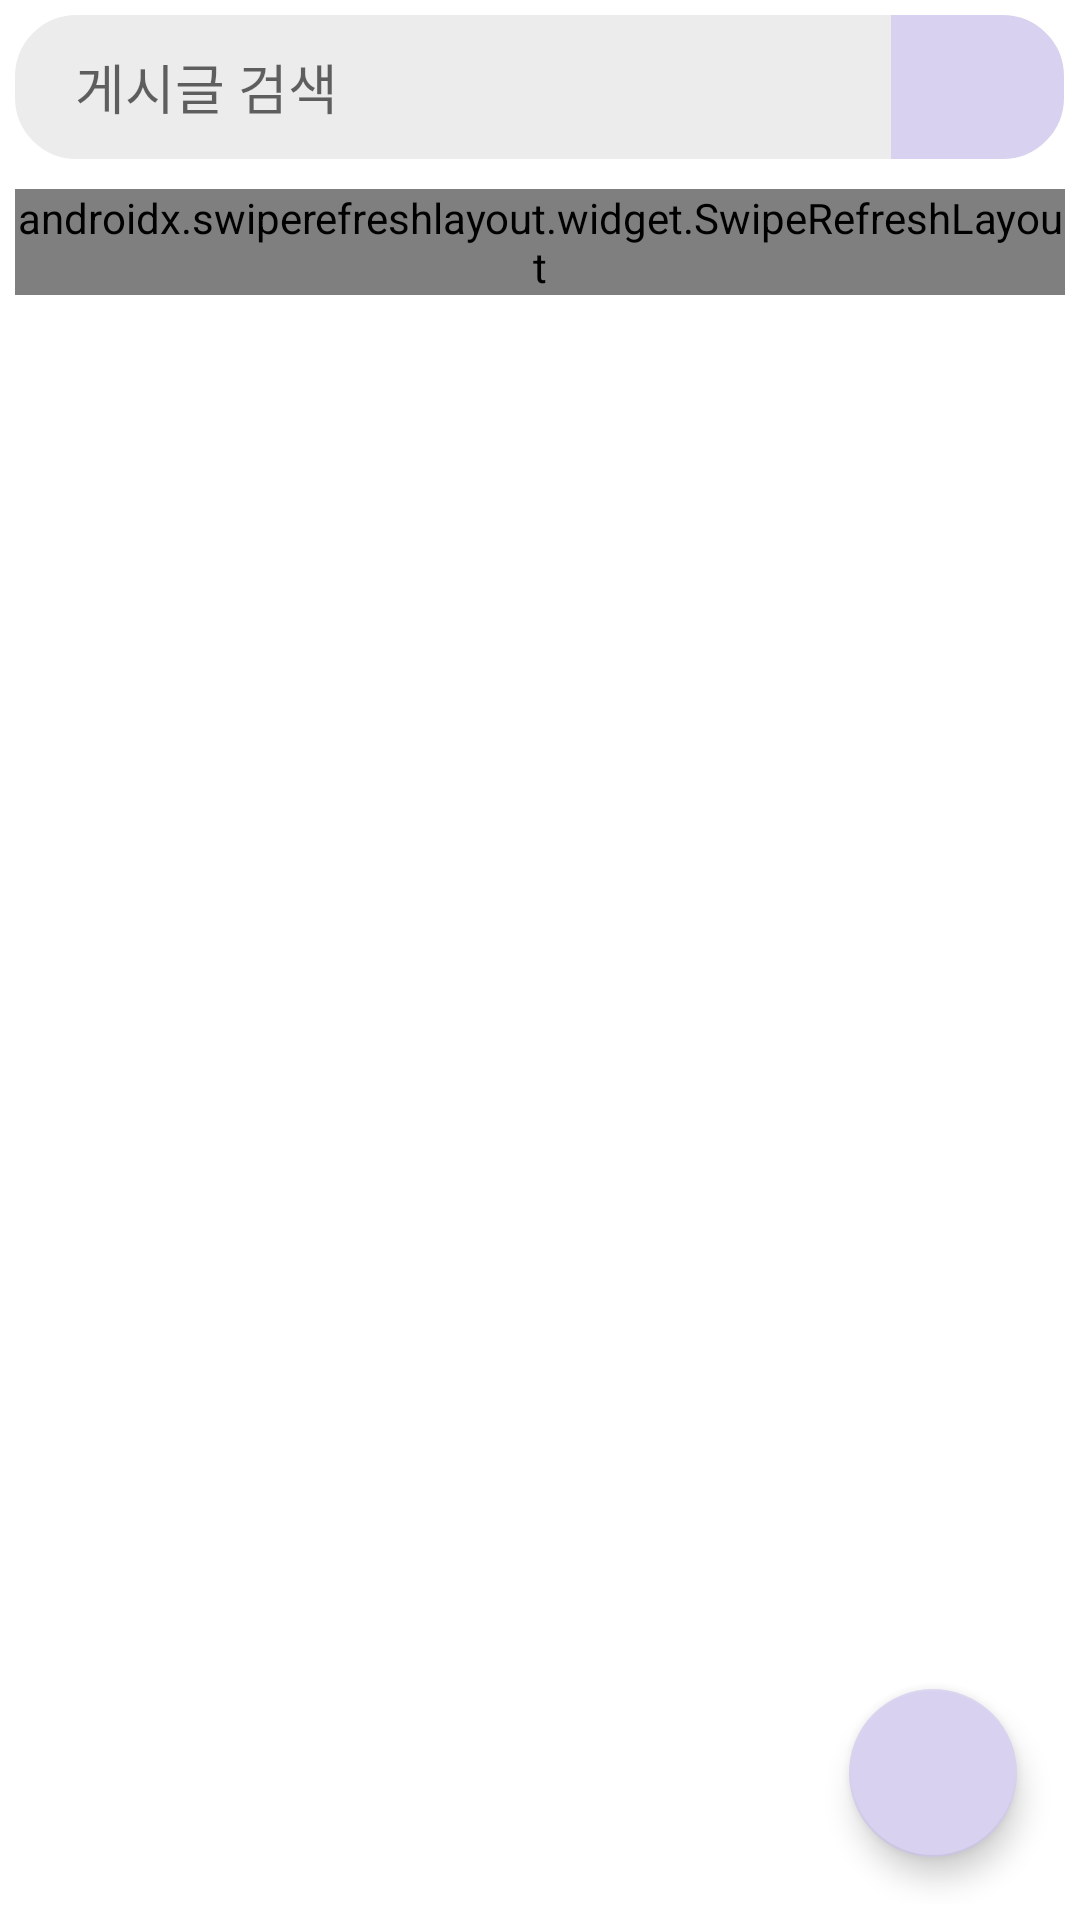

The Android layout XML behind this screen, and the referenced resources:
<!-- AndroidManifest.xml: application theme Theme.SScommu -->
<!-- res/layout/activity_general.xml -->
<?xml version="1.0" encoding="utf-8"?>
<androidx.constraintlayout.widget.ConstraintLayout xmlns:android="http://schemas.android.com/apk/res/android"
    xmlns:app="http://schemas.android.com/apk/res-auto"
    xmlns:tools="http://schemas.android.com/tools"
    android:id="@+id/ConstraintLayout"
    android:layout_width="match_parent"
    android:layout_height="match_parent"
    android:padding="5dp"
    tools:context=".GeneralActivity">

    <LinearLayout
        android:id="@+id/searchWrap"
        android:layout_width="match_parent"
        android:layout_height="wrap_content"
        android:gravity="center_vertical"
        android:orientation="horizontal"
        app:layout_constraintEnd_toEndOf="parent"
        app:layout_constraintStart_toStartOf="parent"
        app:layout_constraintTop_toTopOf="parent">

        <EditText
            android:id="@+id/editTextSearch"
            android:layout_width="wrap_content"
            android:layout_height="wrap_content"
            android:layout_weight=".95"
            android:background="@drawable/pair_edittext"
            android:hint="게시글 검색"
            android:imeOptions="actionSearch"
            android:inputType="text"
            android:minHeight="48dp"
            android:paddingLeft="20dp"
            tools:ignore="SpeakableTextPresentCheck" />

        <ImageButton
            android:id="@+id/btnSearch"
            android:layout_width="wrap_content"
            android:layout_height="wrap_content"
            android:layout_weight=".05"
            android:background="@drawable/pair_button"
            android:minWidth="48dp"
            android:minHeight="48dp"
            android:padding="10dp"
            app:srcCompat="@drawable/search_icon"
            tools:ignore="SpeakableTextPresentCheck" />
    </LinearLayout>

    <androidx.swiperefreshlayout.widget.SwipeRefreshLayout
        android:id="@+id/refreshLayout"
        android:layout_width="match_parent"
        android:layout_height="wrap_content"
        android:layout_marginTop="10dp"
        app:layout_constraintEnd_toEndOf="parent"
        app:layout_constraintStart_toStartOf="parent"
        app:layout_constraintTop_toBottomOf="@+id/searchWrap">

        <androidx.recyclerview.widget.RecyclerView
            android:id="@+id/recyclerView"
            android:layout_width="match_parent"
            android:layout_height="wrap_content" />

    </androidx.swiperefreshlayout.widget.SwipeRefreshLayout>

    <com.google.android.material.floatingactionbutton.FloatingActionButton
        android:id="@+id/fab"
        android:layout_width="wrap_content"
        android:layout_height="wrap_content"
        android:layout_gravity="end|bottom"
        android:layout_margin="16dp"
        android:contentDescription="@string/edit_general_description"
        android:src="@drawable/write_icon"
        app:backgroundTint="@color/purple_pressed"
        app:layout_constraintBottom_toBottomOf="parent"
        app:layout_constraintEnd_toEndOf="parent" />

</androidx.constraintlayout.widget.ConstraintLayout>
<!-- resources referenced by this layout -->
<resources>
  <color name="purple_pressed">#D8D1EF</color>
  <!-- drawable pair_button (drawable) -->
  <?xml version="1.0" encoding="utf-8"?>
  <selector xmlns:android="http://schemas.android.com/apk/res/android">
  
      <item android:state_pressed="true" >
          <shape
              xmlns:android="http://schemas.android.com/apk/res/android"
              android:shape="rectangle">
              <stroke
                  android:width="1dp"
                  android:color="@color/purple_default" />
              <corners
                  android:topRightRadius="20dp"
                  android:bottomRightRadius="20dp" />
              <solid
                  android:color="@color/purple_default" />
          </shape>
      </item>
      <item>
          <shape
              xmlns:android="http://schemas.android.com/apk/res/android"
              android:shape="rectangle">
              <stroke
                  android:width="1dp"
                  android:color="@color/purple_pressed" />
              <corners
                  android:topRightRadius="20dp"
                  android:bottomRightRadius="20dp" />
              <solid
                  android:color="@color/purple_pressed" />
          </shape>
      </item>
  
  </selector>
  <!-- drawable pair_edittext (drawable) -->
  <?xml version="1.0" encoding="utf-8"?>
  <selector xmlns:android="http://schemas.android.com/apk/res/android">
  
      <item>
          <shape
              xmlns:android="http://schemas.android.com/apk/res/android"
              android:shape="rectangle">
              <stroke
                  android:width="1dp"
                  android:color="@color/grey_default" />
              <corners
                  android:topLeftRadius="20dp"
                  android:bottomLeftRadius="20dp" />
              <solid
                  android:color="@color/grey_default" />
          </shape>
      </item>
  
  </selector>
  <string name="edit_general_description">글 쓰기</string>
  <style name="Theme.SScommu" parent="Theme.MaterialComponents.DayNight.DarkActionBar">
          
          <item name="colorPrimary">@color/darkblue_default</item>
          <item name="colorPrimaryVariant">@color/purple_700</item>
          <item name="colorOnPrimary">@color/white</item>
          
          <item name="colorSecondary">@color/teal_200</item>
          <item name="colorSecondaryVariant">@color/teal_700</item>
          <item name="colorOnSecondary">@color/black</item>
          
          
          <item name="android:statusBarColor" tools:targetApi="l">@color/purple_default</item>
          
      </style>
  <color name="purple_default">#A15BF3</color>
  <color name="grey_default">#ECECEC</color>
  <color name="darkblue_default">#0256B0</color>
  <color name="purple_700">#FF3700B3</color>
  <color name="white">#FFFFFFFF</color>
  <color name="teal_200">#FF03DAC5</color>
  <color name="teal_700">#FF018786</color>
  <color name="black">#FF000000</color>
</resources>
